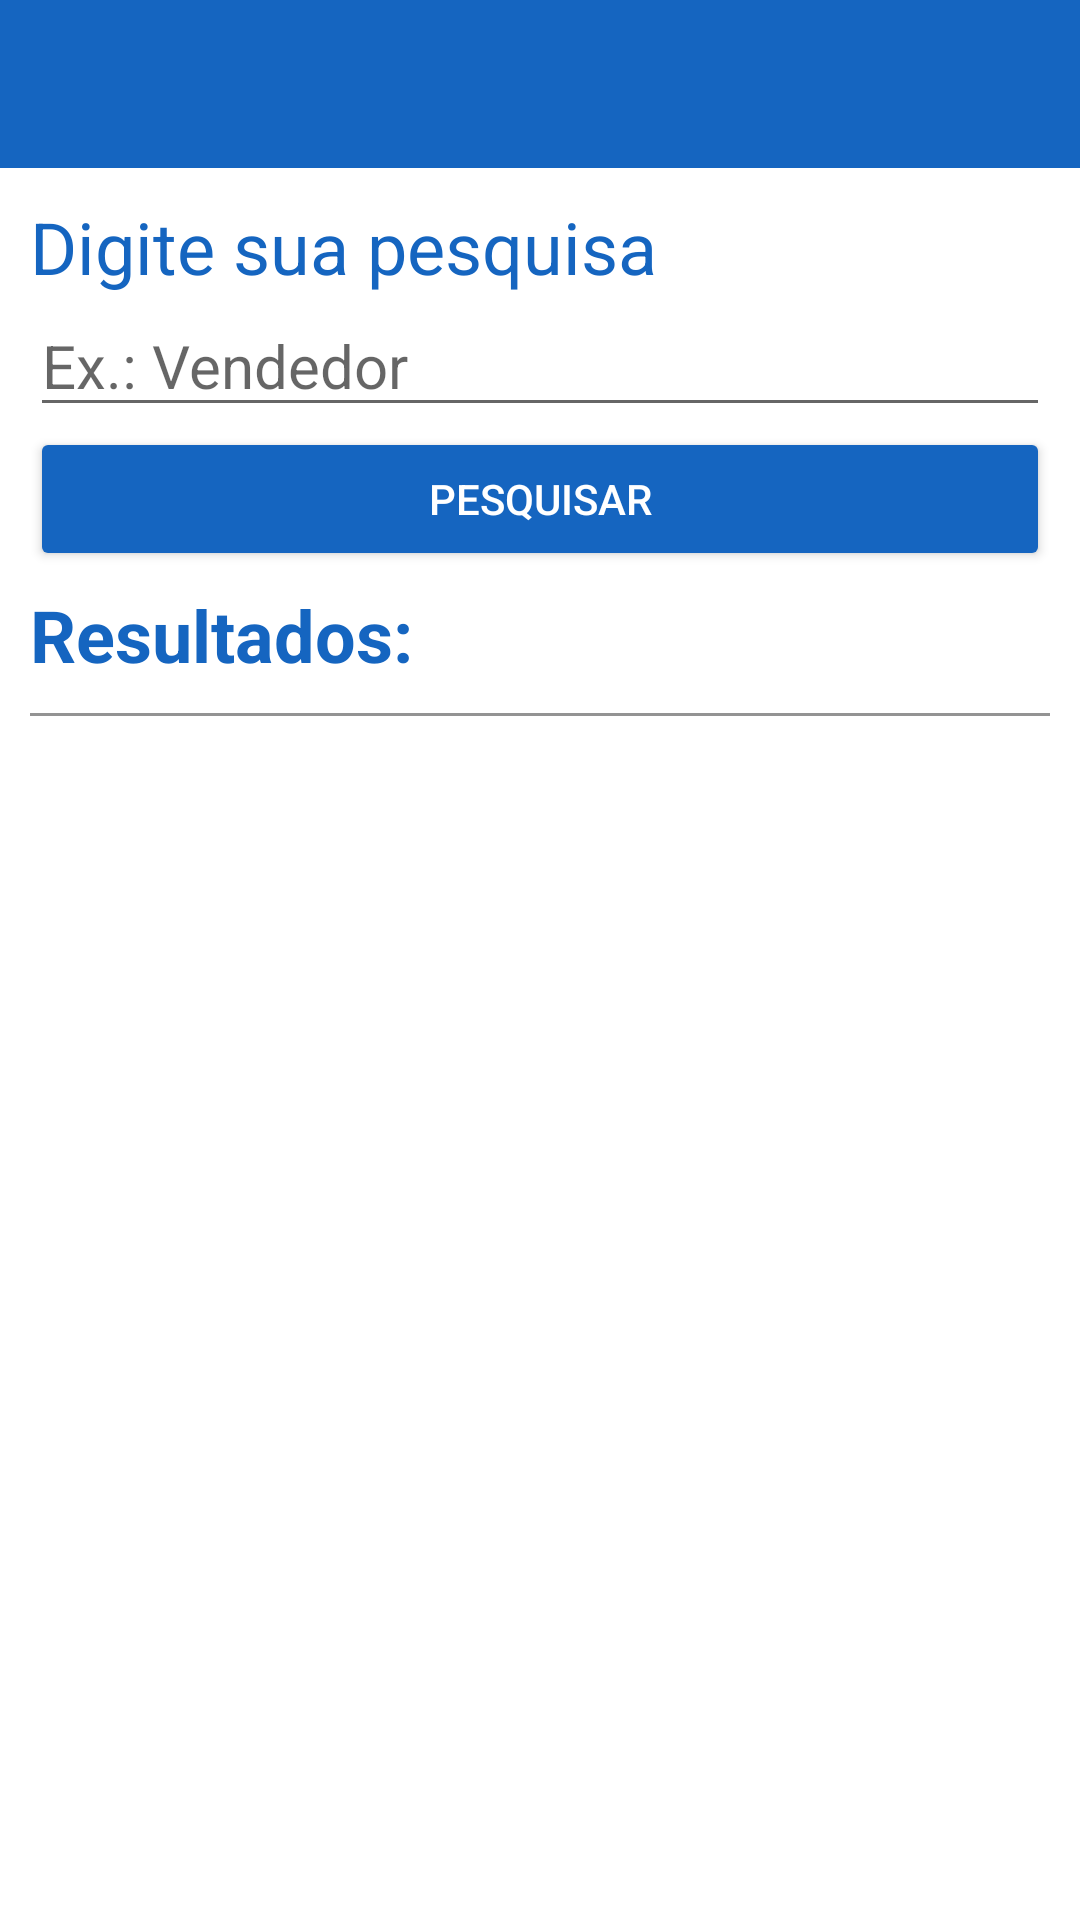

This screen was rendered from an Android layout file. Write that file and the resources it references.
<!-- AndroidManifest.xml: activity theme SemBarra2 -->
<!-- res/layout/activity_pesquisa.xml -->
<?xml version="1.0" encoding="utf-8"?>
<LinearLayout xmlns:android="http://schemas.android.com/apk/res/android"
    xmlns:tools="http://schemas.android.com/tools"
    android:id="@+id/activity_pesquisa"
    android:layout_width="match_parent"
    android:layout_height="match_parent"
    android:orientation="vertical"
    tools:context="br.com.empregosal.activity.PesquisaActivity">

    <include
        android:id="@+id/toolbar"
        layout="@layout/toolbar"
        android:layout_width="match_parent"
        android:layout_height="wrap_content" />

    <LinearLayout
        android:layout_width="match_parent"
        android:layout_height="match_parent"
        android:orientation="vertical"
        android:padding="10dp">

        <TextView
            android:layout_width="match_parent"
            android:layout_height="wrap_content"
            android:text="Digite sua pesquisa"
            android:textColor="@color/colorPrimary"
            android:textSize="24sp" />

        <EditText
            android:id="@+id/et_pesquisa"
            android:layout_width="match_parent"
            android:layout_height="wrap_content"
            android:hint="Ex.: Vendedor"
            android:inputType="textCapSentences|textPersonName"
            android:textSize="20sp" />

        <Button
            android:id="@+id/bt_pesquisa_vaga"
            android:layout_width="match_parent"
            android:layout_height="wrap_content"
            android:layout_marginBottom="5dp"
            android:text="Pesquisar"
            android:theme="@style/botao_padrao_secundario" />

        <TextView
            android:layout_width="match_parent"
            android:layout_height="wrap_content"
            android:paddingBottom="10dp"
            android:text="Resultados:"
            android:textColor="@color/colorPrimary"
            android:textSize="24sp"
            android:textStyle="normal|bold" />

        <View
            android:layout_width="fill_parent"
            android:layout_height="1dp"
            android:layout_marginBottom="1dp"
            android:background="@color/cinza" />

        <ListView
            android:id="@+id/lv_pesquisa"
            android:layout_width="match_parent"
            android:layout_height="match_parent" />

        <TextView
            android:id="@+id/tv_pesquisa_vaga_vazio"
            android:layout_width="match_parent"
            android:layout_height="match_parent"
            android:textAlignment="center"
            android:textSize="30sp" />
    </LinearLayout>

</LinearLayout>
<!-- res/layout/toolbar.xml (included above) -->
<?xml version="1.0" encoding="utf-8"?>
<view xmlns:android="http://schemas.android.com/apk/res/android"
    xmlns:app="http://schemas.android.com/apk/res-auto"
    class="android.support.v7.widget.Toolbar"
    android:layout_width="match_parent"
    android:layout_height="wrap_content"
    android:background="@color/colorPrimary"
    app:popupTheme="@style/ThemeOverlay.AppCompat.Light" />
<!-- resources referenced by this layout -->
<resources>
  <color name="cinza">#939393</color>
  <color name="colorPrimary">#1565C0</color>
  <style name="botao_padrao_secundario" parent="Theme.AppCompat.Light">
          <item name="colorButtonNormal">@color/colorPrimary</item>
          <item name="colorControlHighlight">@color/colorSecundary</item>
          <item name="android:textColor">@android:color/white</item>
      </style>
  <style name="SemBarra2" parent="Theme.AppCompat.Light.NoActionBar">
          
          <item name="android:windowBackground">@android:color/white</item>
          <item name="android:itemBackground">@android:color/white</item>
          <item name="colorPrimary">@color/colorPrimary</item>
          <item name="colorPrimaryDark">@color/colorPrimaryDark</item>
      </style>
  <color name="colorSecundary">#FFA726</color>
  <color name="colorPrimaryDark">#303F9F</color>
</resources>
